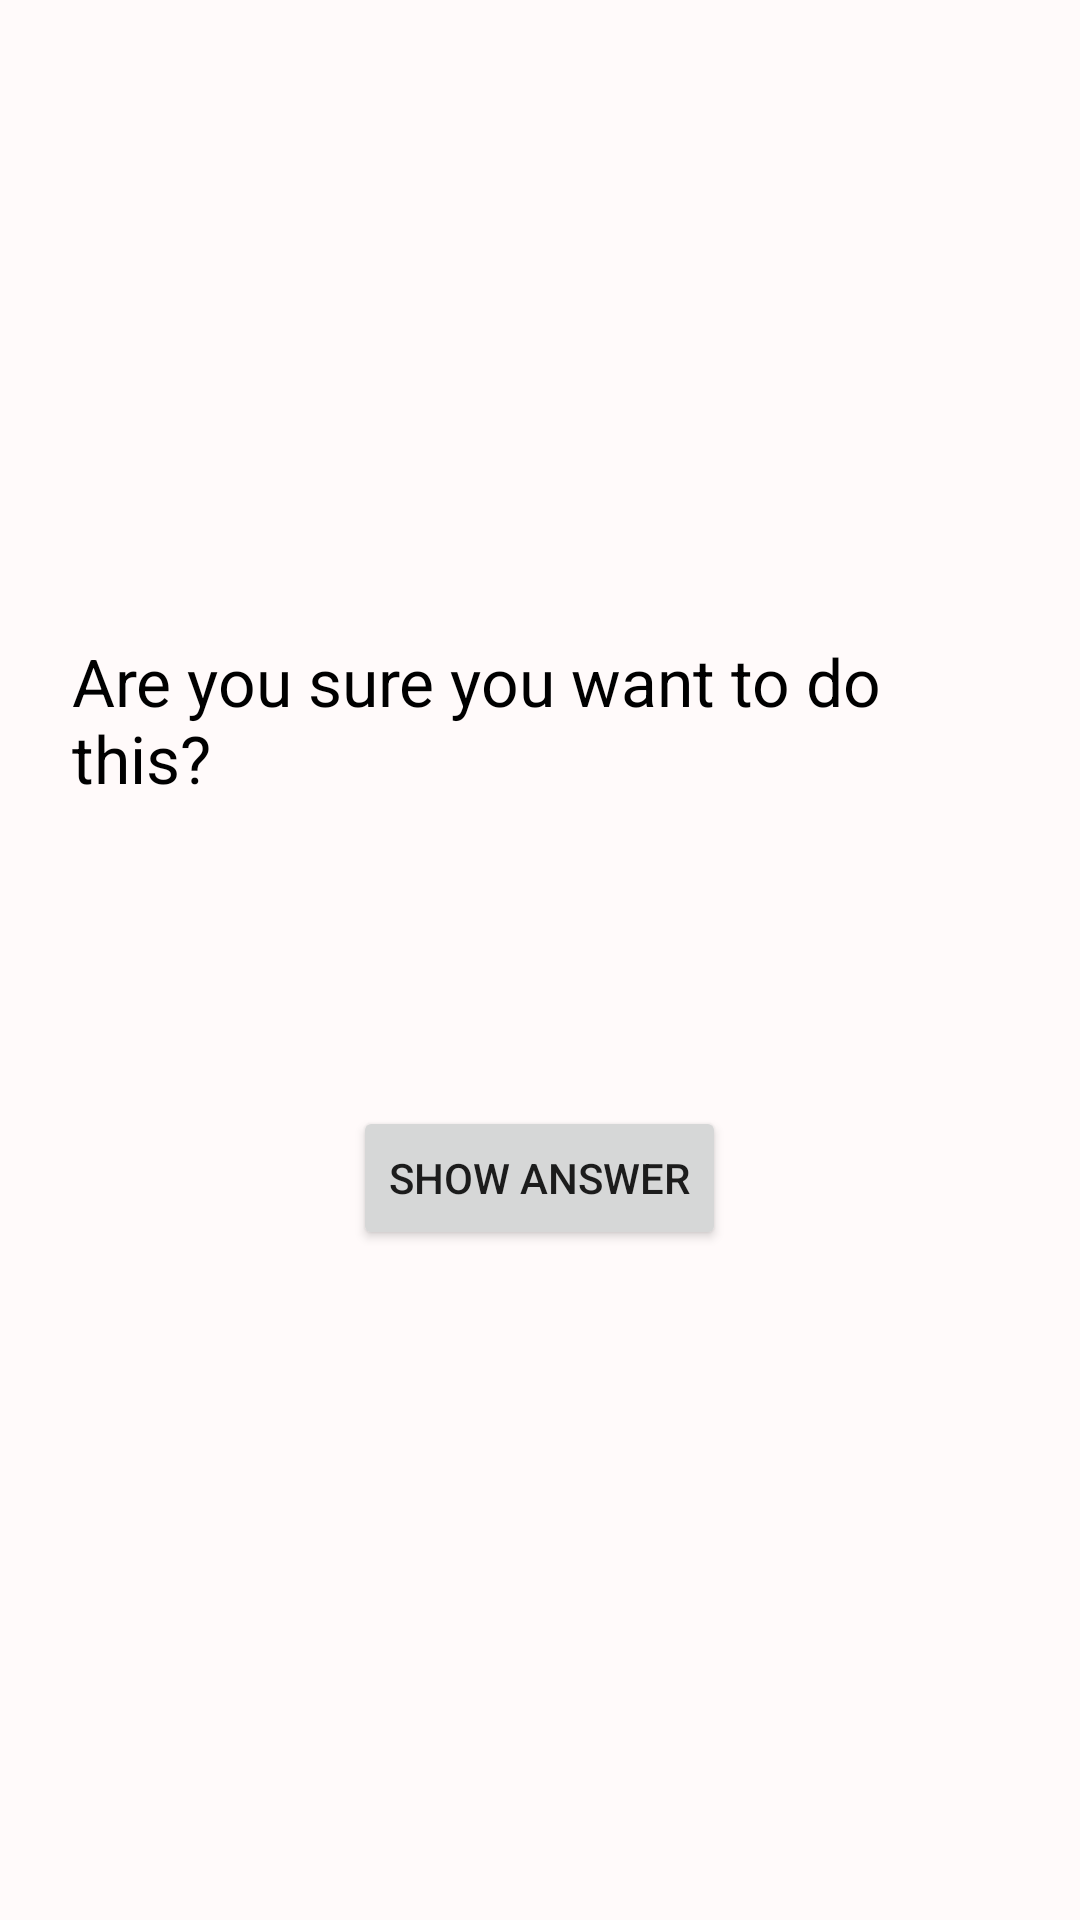

This screen was rendered from an Android layout file. Write that file and the resources it references.
<!-- AndroidManifest.xml: application theme Theme.GeoQuiz -->
<!-- res/layout/activity_cheat.xml -->
<?xml version="1.0" encoding="utf-8"?>
<LinearLayout xmlns:android="http://schemas.android.com/apk/res/android"
    xmlns:tools="http://schemas.android.com/tools"
    android:layout_width="match_parent"
    android:layout_height="match_parent"
    android:background="@color/white"
    android:gravity="center"
    android:orientation="vertical"
    tools:context=".CheatActivity">

    <TextView
        android:layout_width="wrap_content"
        android:layout_height="wrap_content"
        android:padding="24dp"
        android:textSize="22sp"
        android:textColor="@color/black"
        android:text="@string/warning_text"/>
    <TextView
        android:id="@+id/answer_text_view"
        android:layout_width="wrap_content"
        android:layout_height="wrap_content"
        android:padding="24dp"
        android:textSize="22sp"
        android:textColor="@color/black"
        tools:text="@string/answer"/>
    <Button
        android:id="@+id/show_answer_button"
        android:layout_width="wrap_content"
        android:layout_height="wrap_content"
        android:text="@string/show_answer_button"/>

    <TextView
        android:id="@+id/api_level_text_view"
        android:layout_width="wrap_content"
        android:layout_height="wrap_content"
        android:layout_gravity="center_horizontal"
        android:padding="10dp"
        android:textColor="@color/black"
        android:textSize="11sp" />

</LinearLayout>
<!-- resources referenced by this layout -->
<resources>
  <color name="black">#FF000000</color>
  <color name="white">#FFFFFAFA</color>
  <string name="answer">Answer</string>
  <string name="show_answer_button">Show Answer</string>
  <string name="warning_text">Are you sure you want to do this?</string>
  <style name="Theme.GeoQuiz" parent="Theme.MaterialComponents.DayNight.NoActionBar">
          
          <item name="colorPrimary">@color/medium_blue</item>
          <item name="colorPrimaryVariant">@color/black</item>
          <item name="colorOnPrimary">@color/white</item>
          
          <item name="colorSecondary">@color/teal_200</item>
          <item name="colorSecondaryVariant">@color/teal_700</item>
          <item name="colorOnSecondary">@color/black</item>
          
          <item name="android:statusBarColor">?attr/colorPrimaryVariant</item>
          
      </style>
  <color name="medium_blue">#FF0000CD</color>
  <color name="teal_200">#FF03DAC5</color>
  <color name="teal_700">#FF018786</color>
</resources>
